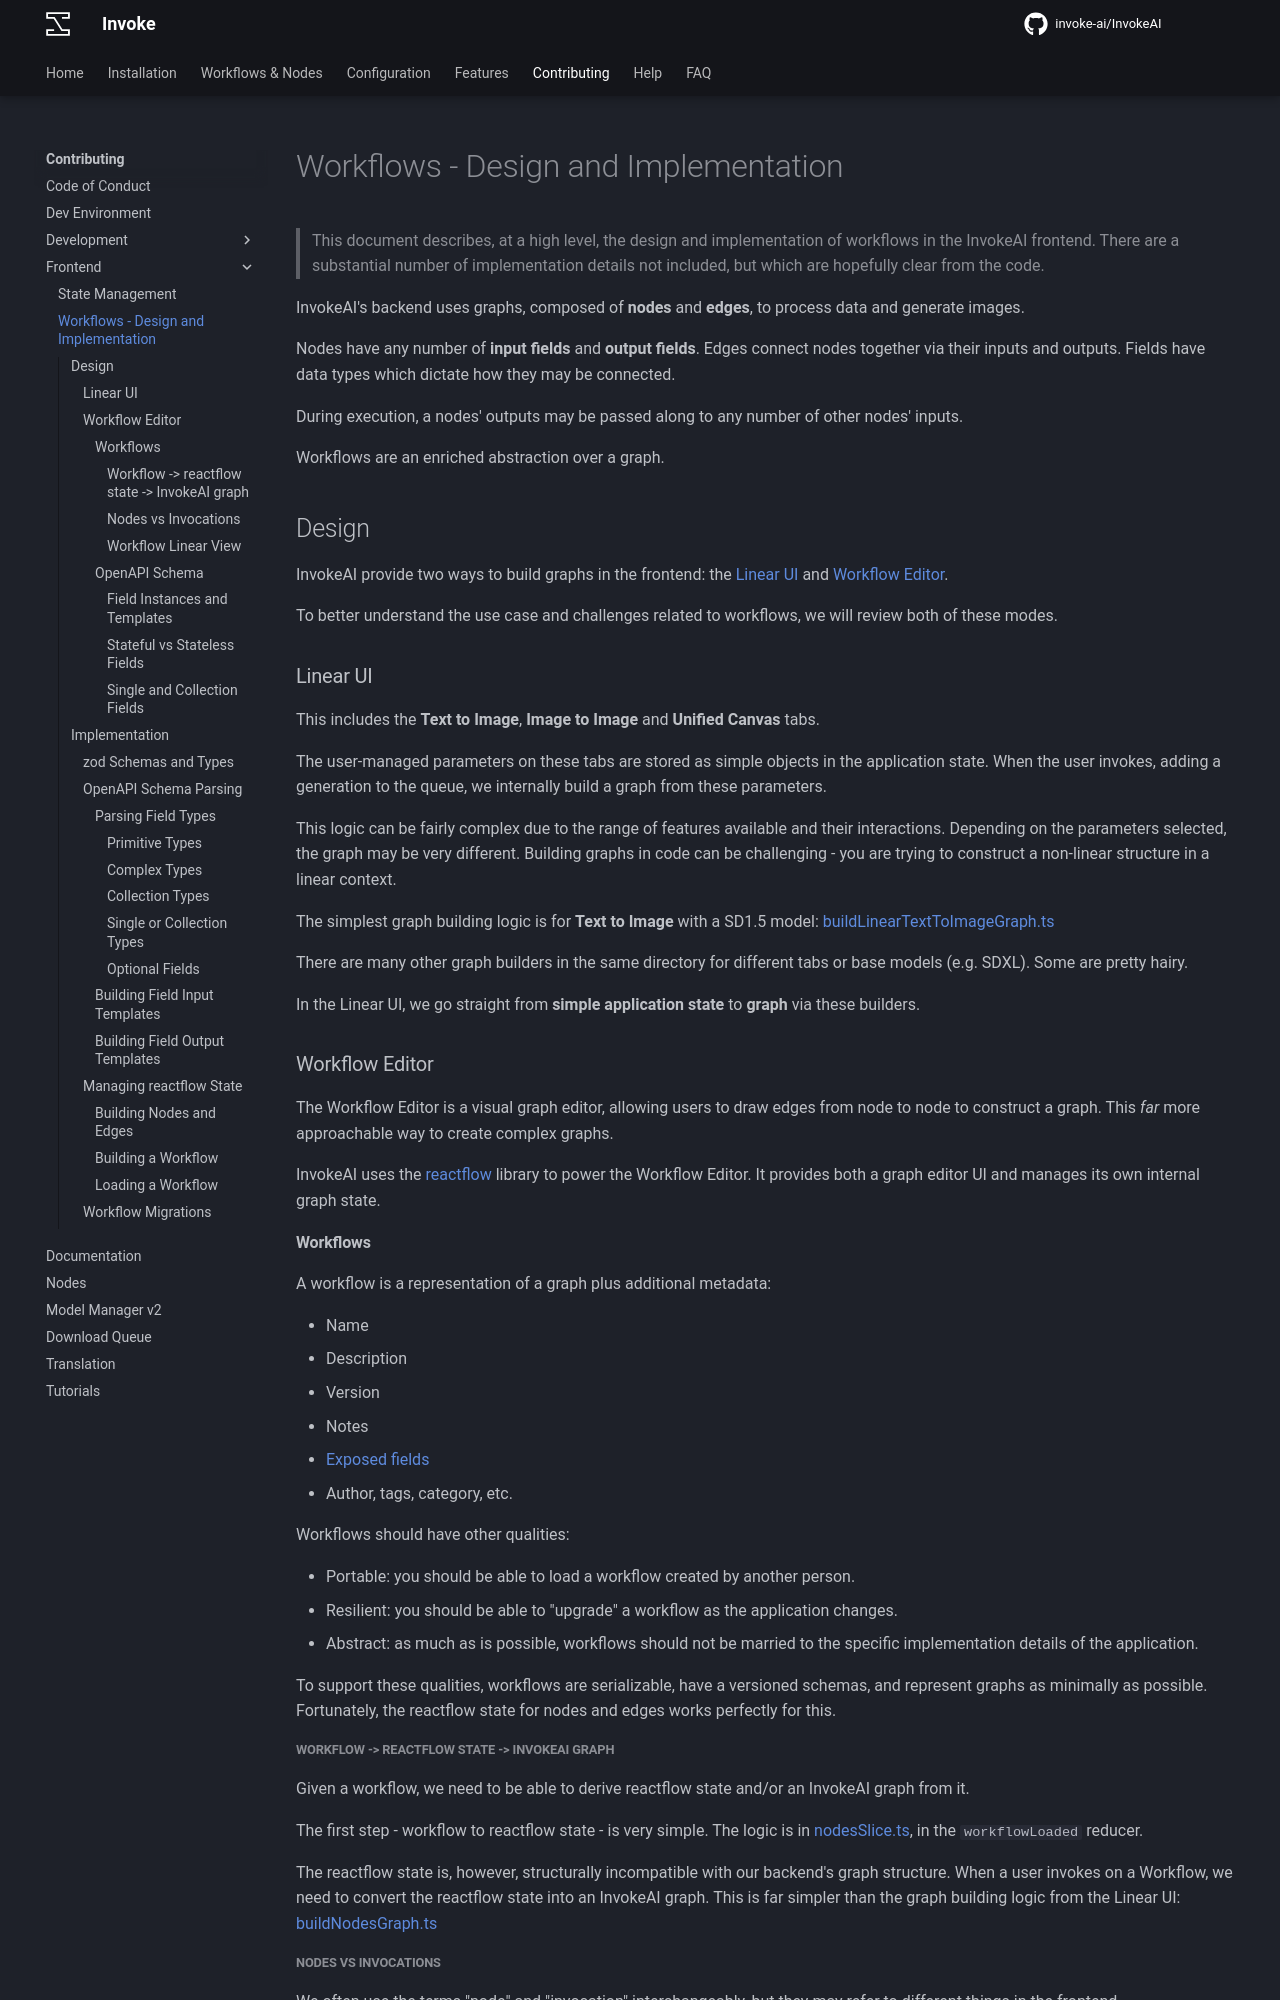

repository: i-huzaifa-arshad/InvokeAI-v5.2.0 · page: contributing/frontend/workflows/index.html · generator: mkdocs

# Workflows - Design and Implementation

> This document describes, at a high level, the design and implementation of workflows in the InvokeAI frontend. There are a substantial number of implementation details not included, but which are hopefully clear from the code.

InvokeAI's backend uses graphs, composed of **nodes** and **edges**, to process data and generate images.

Nodes have any number of **input fields** and **output fields**. Edges connect nodes together via their inputs and outputs. Fields have data types which dictate how they may be connected.

During execution, a nodes' outputs may be passed along to any number of other nodes' inputs.

Workflows are an enriched abstraction over a graph.

## Design

InvokeAI provide two ways to build graphs in the frontend: the [Linear UI](#linear-ui) and [Workflow Editor](#workflow-editor).

To better understand the use case and challenges related to workflows, we will review both of these modes.

### Linear UI

This includes the **Text to Image**, **Image to Image** and **Unified Canvas** tabs.

The user-managed parameters on these tabs are stored as simple objects in the application state. When the user invokes, adding a generation to the queue, we internally build a graph from these parameters.

This logic can be fairly complex due to the range of features available and their interactions. Depending on the parameters selected, the graph may be very different. Building graphs in code can be challenging - you are trying to construct a non-linear structure in a linear context.

The simplest graph building logic is for **Text to Image** with a SD1.5 model: [buildLinearTextToImageGraph.ts]

There are many other graph builders in the same directory for different tabs or base models (e.g. SDXL). Some are pretty hairy.

In the Linear UI, we go straight from **simple application state** to **graph** via these builders.

### Workflow Editor

The Workflow Editor is a visual graph editor, allowing users to draw edges from node to node to construct a graph. This _far_ more approachable way to create complex graphs.

InvokeAI uses the [reactflow] library to power the Workflow Editor. It provides both a graph editor UI and manages its own internal graph state.

#### Workflows

A workflow is a representation of a graph plus additional metadata:

- Name
- Description
- Version
- Notes
- [Exposed fields](#workflow-linear-view)
- Author, tags, category, etc.

Workflows should have other qualities:

- Portable: you should be able to load a workflow created by another person.
- Resilient: you should be able to "upgrade" a workflow as the application changes.
- Abstract: as much as is possible, workflows should not be married to the specific implementation details of the application.

To support these qualities, workflows are serializable, have a versioned schemas, and represent graphs as minimally as possible. Fortunately, the reactflow state for nodes and edges works perfectly for this.

##### Workflow -> reactflow state -> InvokeAI graph

Given a workflow, we need to be able to derive reactflow state and/or an InvokeAI graph from it.

The first step - workflow to reactflow state - is very simple. The logic is in [nodesSlice.ts], in the `workflowLoaded` reducer.

The reactflow state is, however, structurally incompatible with our backend's graph structure. When a user invokes on a Workflow, we need to convert the reactflow state into an InvokeAI graph. This is far simpler than the graph building logic from the Linear UI:
[buildNodesGraph.ts]

##### Nodes vs Invocations

We often use the terms "node" and "invocation" interchangeably, but they may refer to different things in the frontend.

reactflow [has its own definitions][reactflow-concepts] of "node", "edge" and "handle" which are closely related to InvokeAI graph concepts.

- A reactflow node is related to an InvokeAI invocation. It has a "data" property, which holds the InvokeAI-specific invocation data.
- A reactflow edge is roughly equivalent to an InvokeAI edge.
- A reactflow handle is roughly equivalent to an InvokeAI input or output field.
